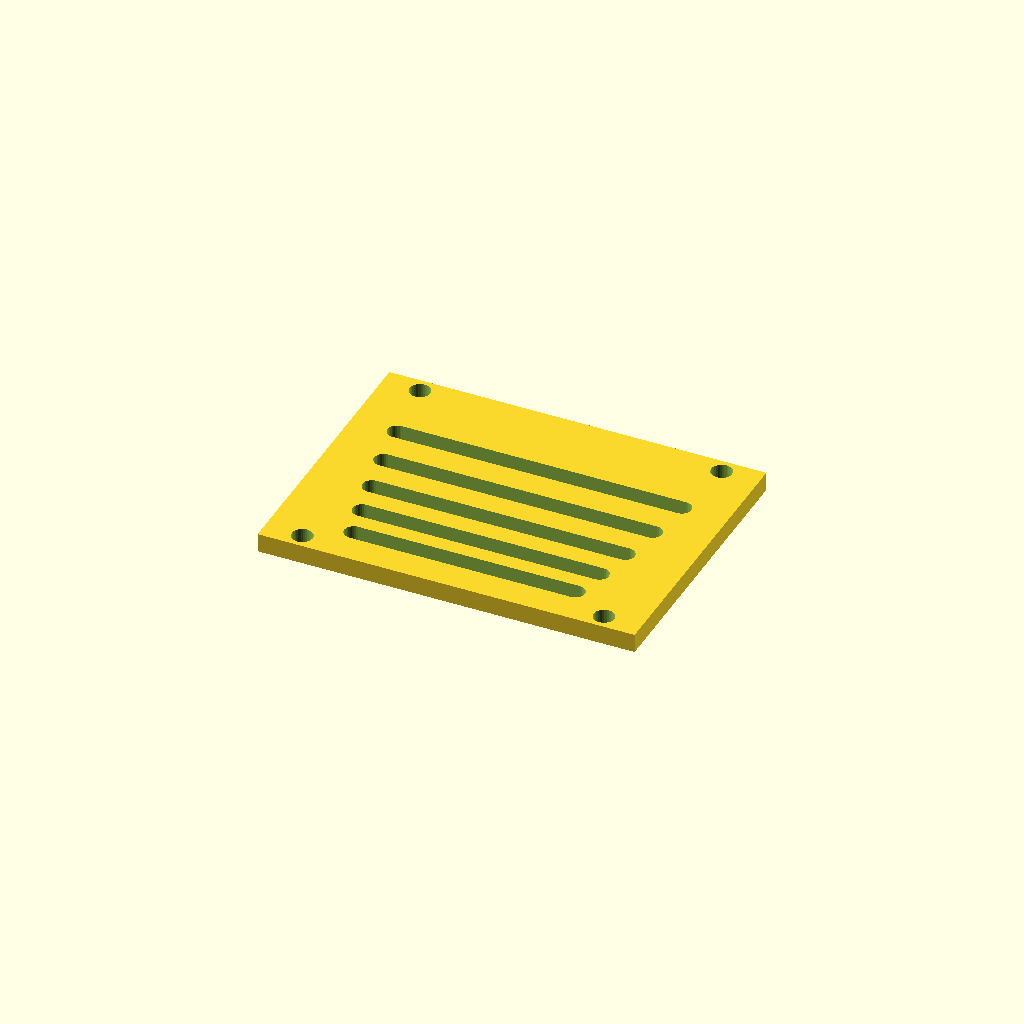
Cell 1: rendered with the file's own defaults.
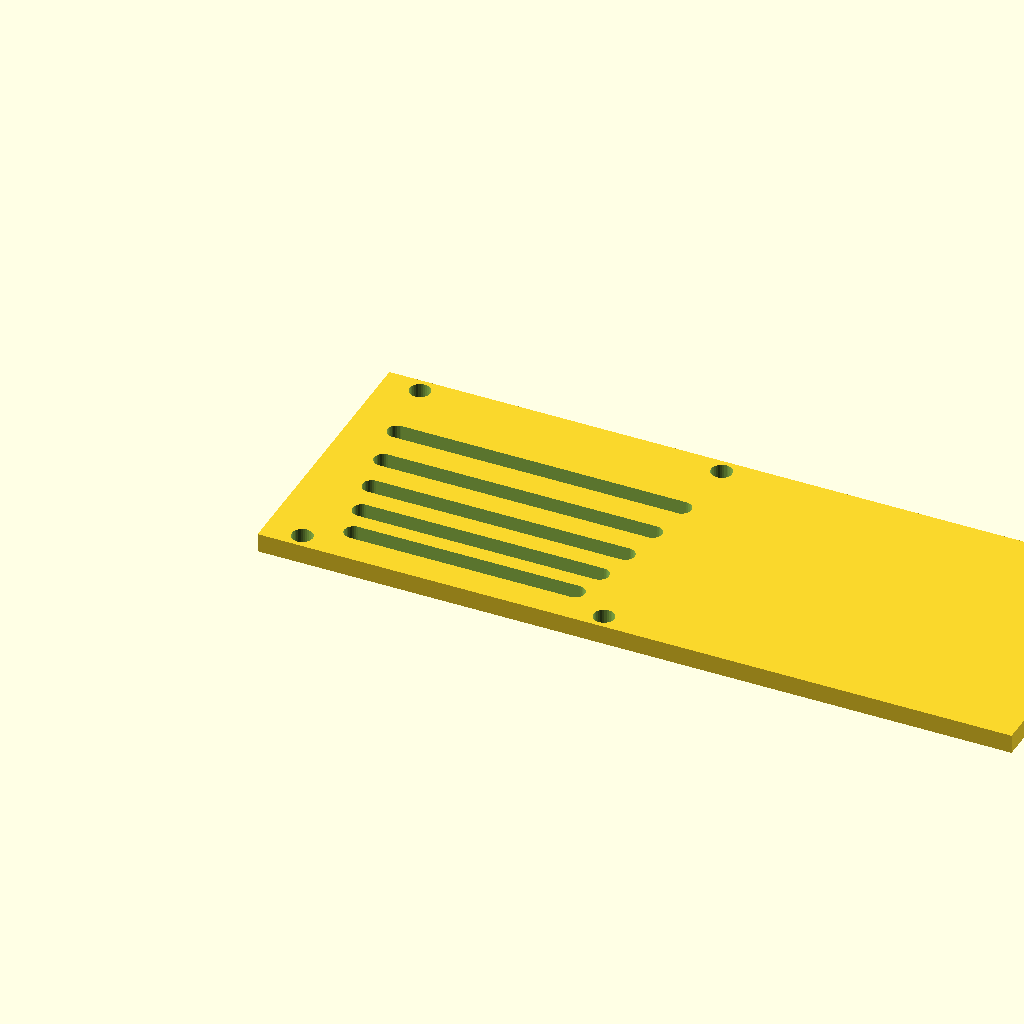
Cell 2: the same model with panel_w = 240.
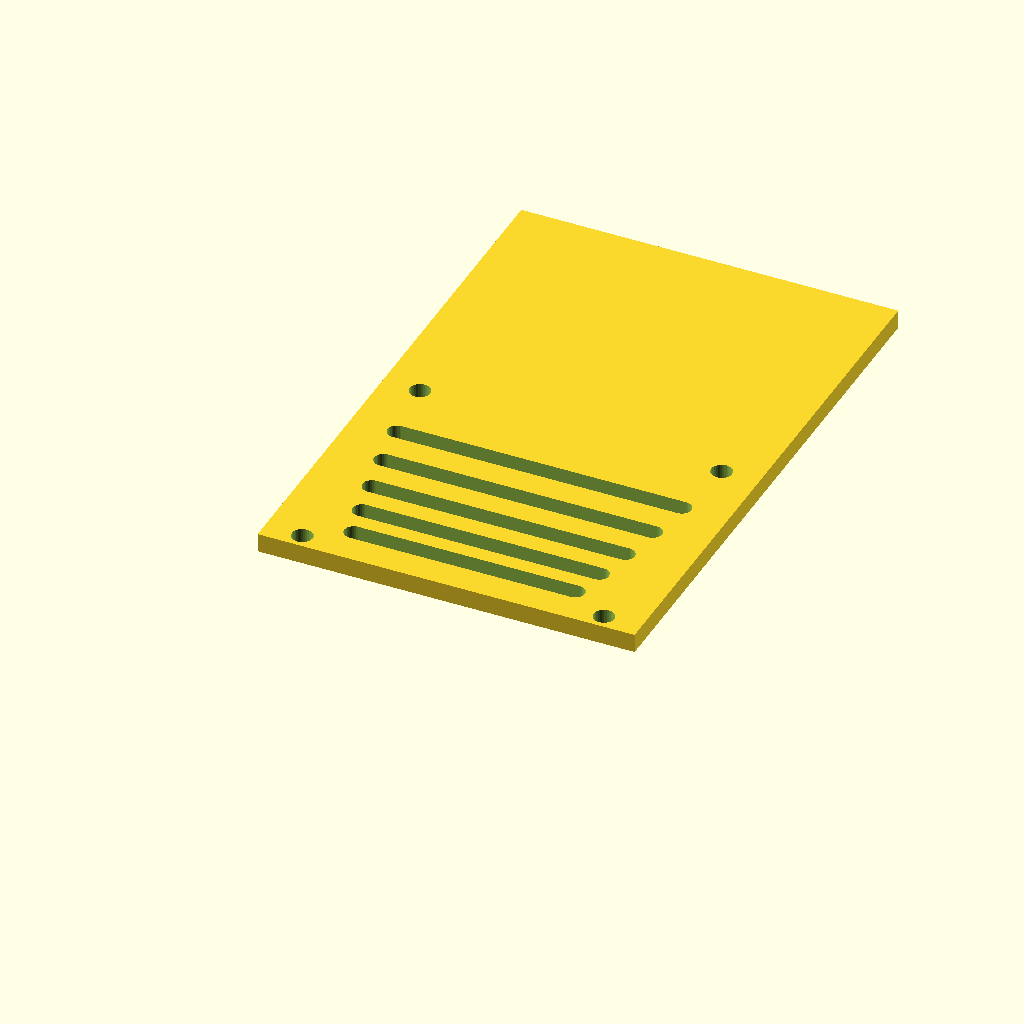
Cell 3 — panel_d set to 180, the other parameters unchanged.
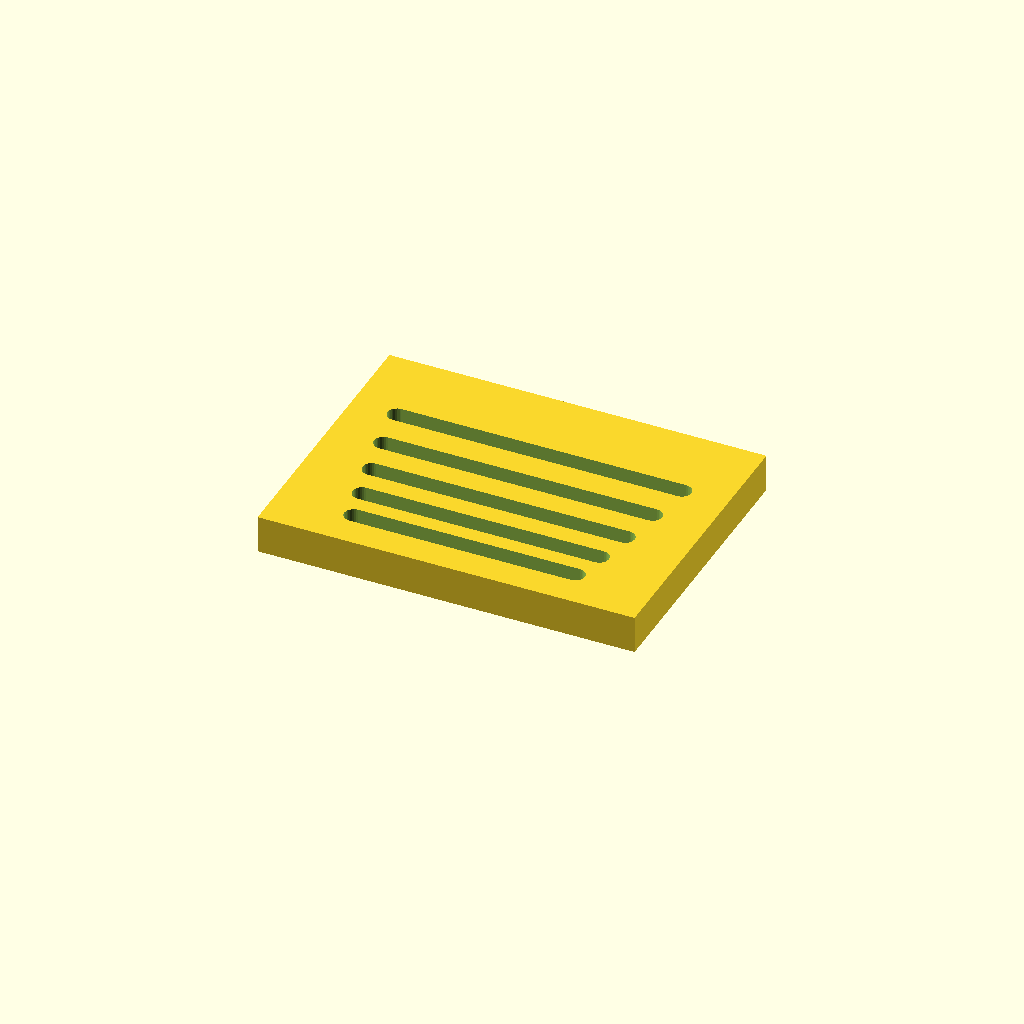
Cell 4: thick = 12 (everything else at default).
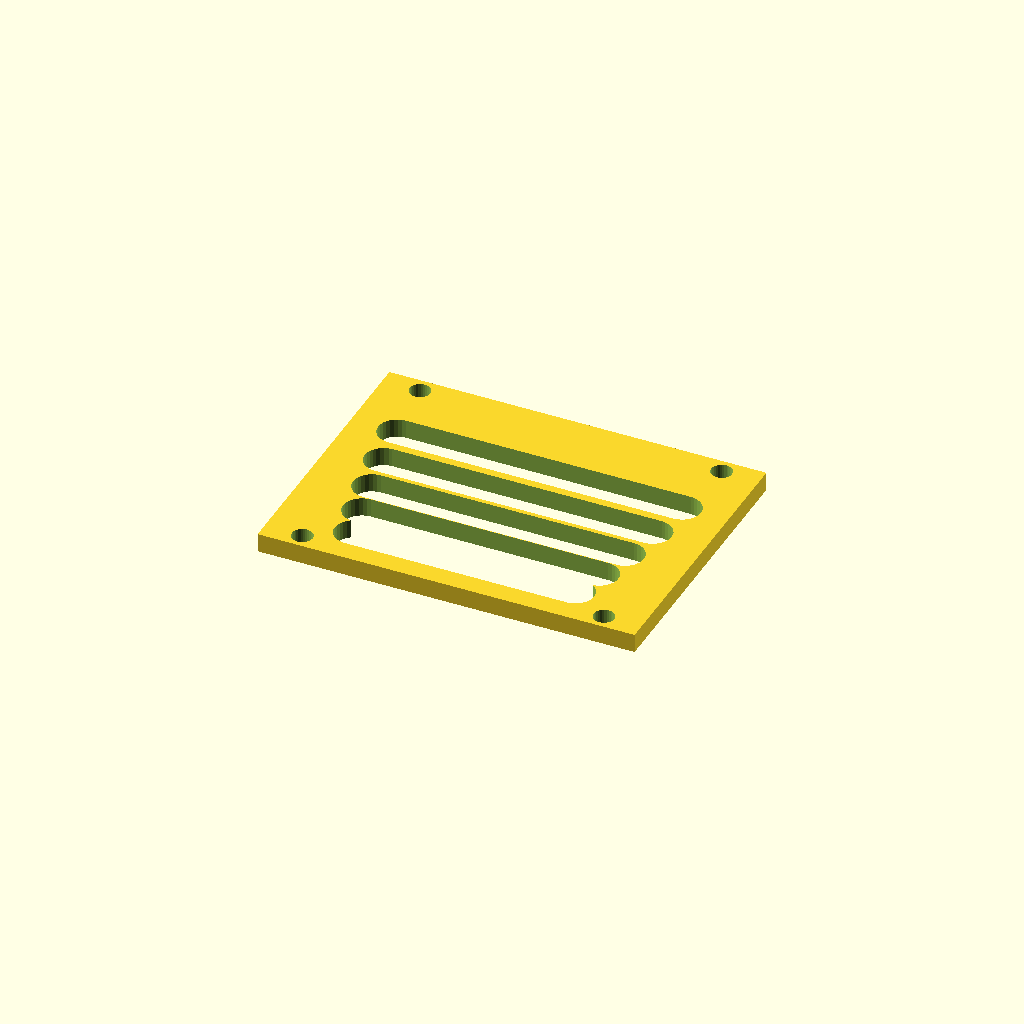
Cell 5: slot_w = 12 (everything else at default).
One fixed orthographic camera (rotation 55°, 0°, 25°; colour scheme Cornfield) for every cell.
The OpenSCAD source (optional_data/data/gen3/slottedpanels/part_0006.scad):
$fn = 32;

// ----------------------------------------------------------------------
// Slotted panel: 120 x 90 mm, 5 рядов of slots
// ----------------------------------------------------------------------

// --- parameters (mm) ---
panel_w = 120;            // panel width
panel_d = 90;             // panel depth
thick = 6;                // panel thickness
slot_w = 6;               // slot width
pitch0 = 11;              // first row pitch
pitch_step = 1.2;         // pitch increase per row
margin = 9.6;             // margin around the slot field
rows = 5;                 // number of slot rows
mount_d = 6.6;            // mounting holes
mount_x = 48;             // mounting hole offset

difference() {
  union() {
    cube([panel_w, panel_d, thick]);
  }
  /* slot rows: stadium shaped cutters, 2.5 mm clear of both faces */
  /* row 0: pitch 11, length 70.56 */
  hull() {
    translate([24.72, 12.6, -2.5]) cylinder(h = thick + 5, d = slot_w);
    translate([95.28, 12.6, -2.5]) cylinder(h = thick + 5, d = slot_w);
  }
  /* row 1: pitch 12.2, length 75.6 */
  hull() {
    translate([22.2, 23.6, -2.5]) cylinder(h = thick + 5, d = slot_w);
    translate([97.8, 23.6, -2.5]) cylinder(h = thick + 5, d = slot_w);
  }
  /* row 2: pitch 13.4, length 80.64 */
  hull() {
    translate([19.68, 35.8, -2.5]) cylinder(h = thick + 5, d = slot_w);
    translate([100.32, 35.8, -2.5]) cylinder(h = thick + 5, d = slot_w);
  }
  /* row 3: pitch 14.6, length 85.68 */
  hull() {
    translate([17.16, 49.2, -2.5]) cylinder(h = thick + 5, d = slot_w);
    translate([102.84, 49.2, -2.5]) cylinder(h = thick + 5, d = slot_w);
  }
  /* row 4: pitch 15.8, length 90.72 */
  hull() {
    translate([14.64, 63.8, -2.5]) cylinder(h = thick + 5, d = slot_w);
    translate([105.36, 63.8, -2.5]) cylinder(h = thick + 5, d = slot_w);
  }
  translate([12, 4.8, -2.5]) cylinder(h = 11, d = mount_d);
  translate([12, 85.2, -2.5]) cylinder(h = 11, d = mount_d);
  translate([108, 4.8, -2.5]) cylinder(h = 11, d = mount_d);
  translate([108, 85.2, -2.5]) cylinder(h = 11, d = mount_d);
}
Parameter table extracted from the source (name, type, default, range or options):
panel_w: number, default 120
panel_d: number, default 90
thick: number, default 6
slot_w: number, default 6
pitch0: number, default 11
pitch_step: number, default 1.2
margin: number, default 9.6
rows: number, default 5
mount_d: number, default 6.6
mount_x: number, default 48
